Run: headless pygame with SDL's dummy video driver; simulated clock (each Clock.tick advances the game by its frame time, no real sleeping); random seed 0; keys injected as events and as key.get_pressed() state; no mouse input.
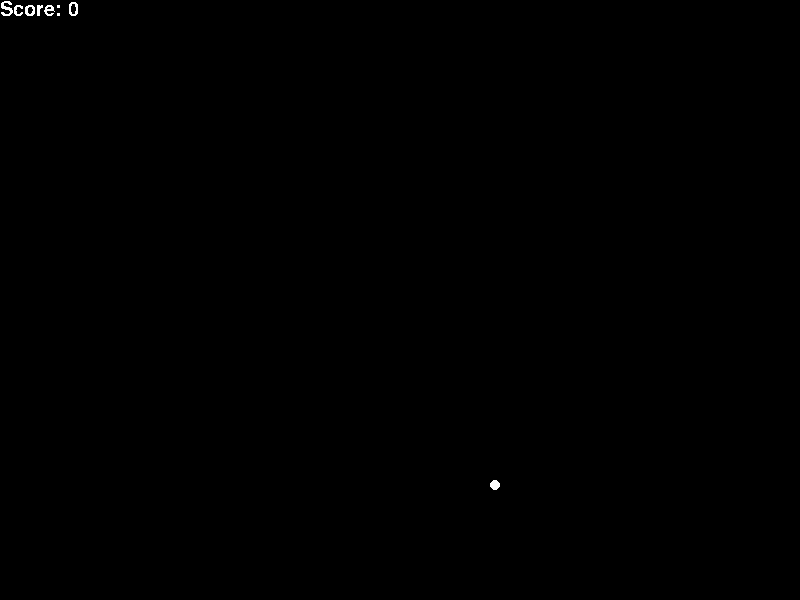
Frame 1 of 4 · flips 1–60 · no input
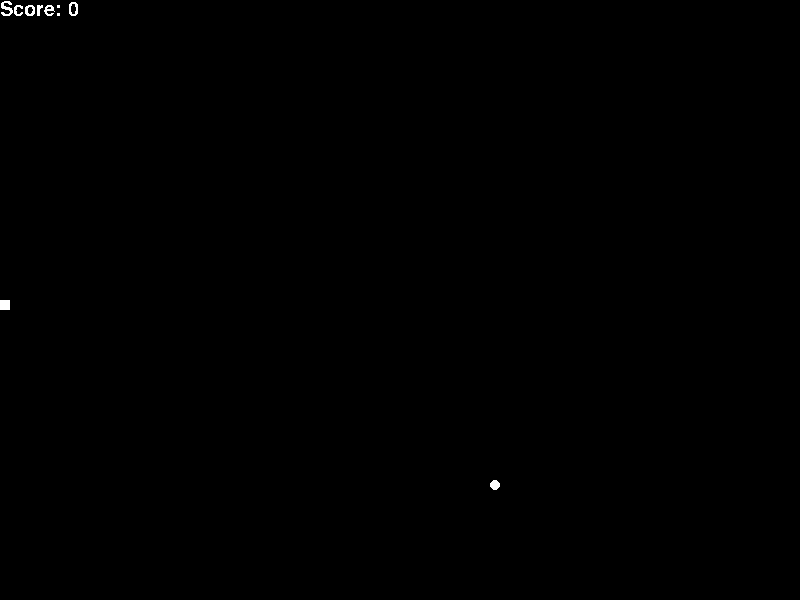
Frame 2 of 4 · flips 61–180 · tapped SPACE, RETURN · held RIGHT (→), D
Frame 3 of 4 · flips 181–300 · held DOWN (↓), S · screen unchanged from frame 2, image omitted
Frame 4 of 4 · flips 301–420 · held LEFT (←), A, UP (↑), W · screen unchanged from frame 3, image omitted

The pygame program that drew these frames:

import pygame
import random
import collections

from collections import deque

#define some color
black = (0, 0, 0)
white = (255, 255, 255)
red = (255, 0, 0)

#tuple
#size of the window
display_width = 800
display_height = 600

#height and width of each module of Snake head is square, body is circle
objectWidth = 10
objectHeight = 10

snakeLength = 1 #to be increment by 1 everytime

#snake is of sprite group because of multiple components
class fruit(pygame.sprite.Sprite):
    
    left = random.randint(0, display_width/10) * 10
    top = random.randint(0, display_height/10) * 10
    
    def __init__(self):
        pygame.sprite.Sprite.__init__(self)
        self.object = pygame.Rect(self.left, self.top, objectWidth, objectHeight)

    def update(self):#write a condition so that fruit will never be on the body of snake
        self.left = random.randint(0, display_width/10) * 10
        self.top = random.randint(0, display_height/10) * 10
        self.object = pygame.Rect(self.left, self.top, objectWidth, objectHeight)

    def getPos(self):
        return (self.left, self.top)

class snakeBody(pygame.sprite.Sprite):

    def __init__(self, left, top):
        pygame.sprite.Sprite.__init__(self)
        self.left = left
        self.top = top
        self.object = pygame.Rect(self.left, self.top, objectWidth, objectHeight)

    def update(self,dir):
        if dir == 'left':
            if(self.left >= 10):
                self.left -= 10
            else:
                self.left = 790
            self.object = pygame.Rect(self.left, self.top, objectWidth, objectHeight)
        elif dir == 'right':
            if(self.left < 790):
                self.left += 10
            else:
                self.left = 0
            self.object = pygame.Rect(self.left, self.top, objectWidth, objectHeight)
        elif dir == 'up':
            if(self.top >= 10):
                self.top -= 10
            else:
                self.top = 590
            self.object = pygame.Rect(self.left, self.top, objectWidth, objectHeight)
        elif dir == 'down':
            if(self.top < 590):
                self.top += 10
            else:
                self.top = 0
            self.object = pygame.Rect(self.left, self.top, objectWidth, objectHeight)
        elif dir == 'stop':
            self.object = pygame.Rect(self.left, self.top, objectWidth, objectHeight)
    
    def getPos(self):
        return (self.left, self.top)

    def setPos(self, left, top):
        self.left = left
        self.top = top
        self.object = pygame.Rect(self.left, self.top, objectWidth, objectHeight)

#P p

class scoreSection(pygame.sprite.Sprite):
    
    def __init__(self):
        pygame.sprite.Sprite.__init__(self)
        self.score = 0
        self.font = pygame.font.SysFont('Comic Sans MS', 30)
        self.object = self.font.render("Score: " + str(self.score), False, white)

    def update(self):
        self.score += 10
        self.object = self.font.render("Score: " + str(self.score), False, white)

    def getScore(self):
        return self.score
    


#main function is where everything is executed
def main():
    pygame.init()
    pygame.font.init()
    #surface of the game itself
    
    endGame = False

    
    pygame.display.set_caption('Snakey Snakey Snaked')
    gameDisplay = pygame.display.set_mode((display_width, display_height))

    snakeList = deque()#snake list store all snake body parts
    snakeGroup = pygame.sprite.Group()
    posList = deque([(17,17)]) #pos list store all position of body parts

    prevLeft = display_width/2
    prevTop = display_height/2
    
    sH = snakeBody(prevLeft, prevTop)
    snakeList.append(sH)#append the head first

    f = fruit()
    sC = scoreSection()


    clock = pygame.time.Clock()

    direction = 'stop'

    while not endGame:

        
        
        gameDisplay.fill(black)#reset everything
        
        pygame.draw.ellipse(gameDisplay, white, f.object)
        

        for event in pygame.event.get():
            #if you hit the 'x' on keyboard
            if event.type == pygame.QUIT:
                endGame = True


            if event.type == pygame.KEYDOWN:

                if event.key == pygame.K_w:
                    direction = 'up'
                if event.key == pygame.K_s:
                    direction = 'down'
                if event.key == pygame.K_a:
                    direction = 'left'
                if event.key == pygame.K_d:
                    direction = 'right'
                if event.key == pygame.K_x:
                    endGame = True
                    break
            
        pygame.time.wait(50)
        
        #this is when the snake moves
        sH.update(direction)

        
        if(sH.getPos() in posList):#game over when it eats itself
            endGame = True

        if(sH.getPos() == f.getPos()):
            sC.update()#update score
            f.update()#update fruit
            while f.getPos() in posList:# this is to make sure fruit will never be in snake body
                f.update()
            print("fruit is at: " + str(f.getPos())) 
            
        else:

            if(snakeList and posList):
            
                snakeList.popleft()#remove the first element when its not fruit
                posList.popleft()

        if(direction != 'stop'):
            snakeList.append(sH)
            posList.append(sH.getPos())
        
        
        gameDisplay.blit(sC.object, (0,0))#update score text
        
        for x in range(0, len(snakeList)):
            #print(posList[x])
            snakeList[x].setPos(*posList[x])
            pygame.draw.rect(gameDisplay, white, snakeList[x].object)
        

        pygame.display.update()

        clock.tick(60)

    

    

    pygame.quit()

    quit()

if __name__ == '__main__':
    main()
